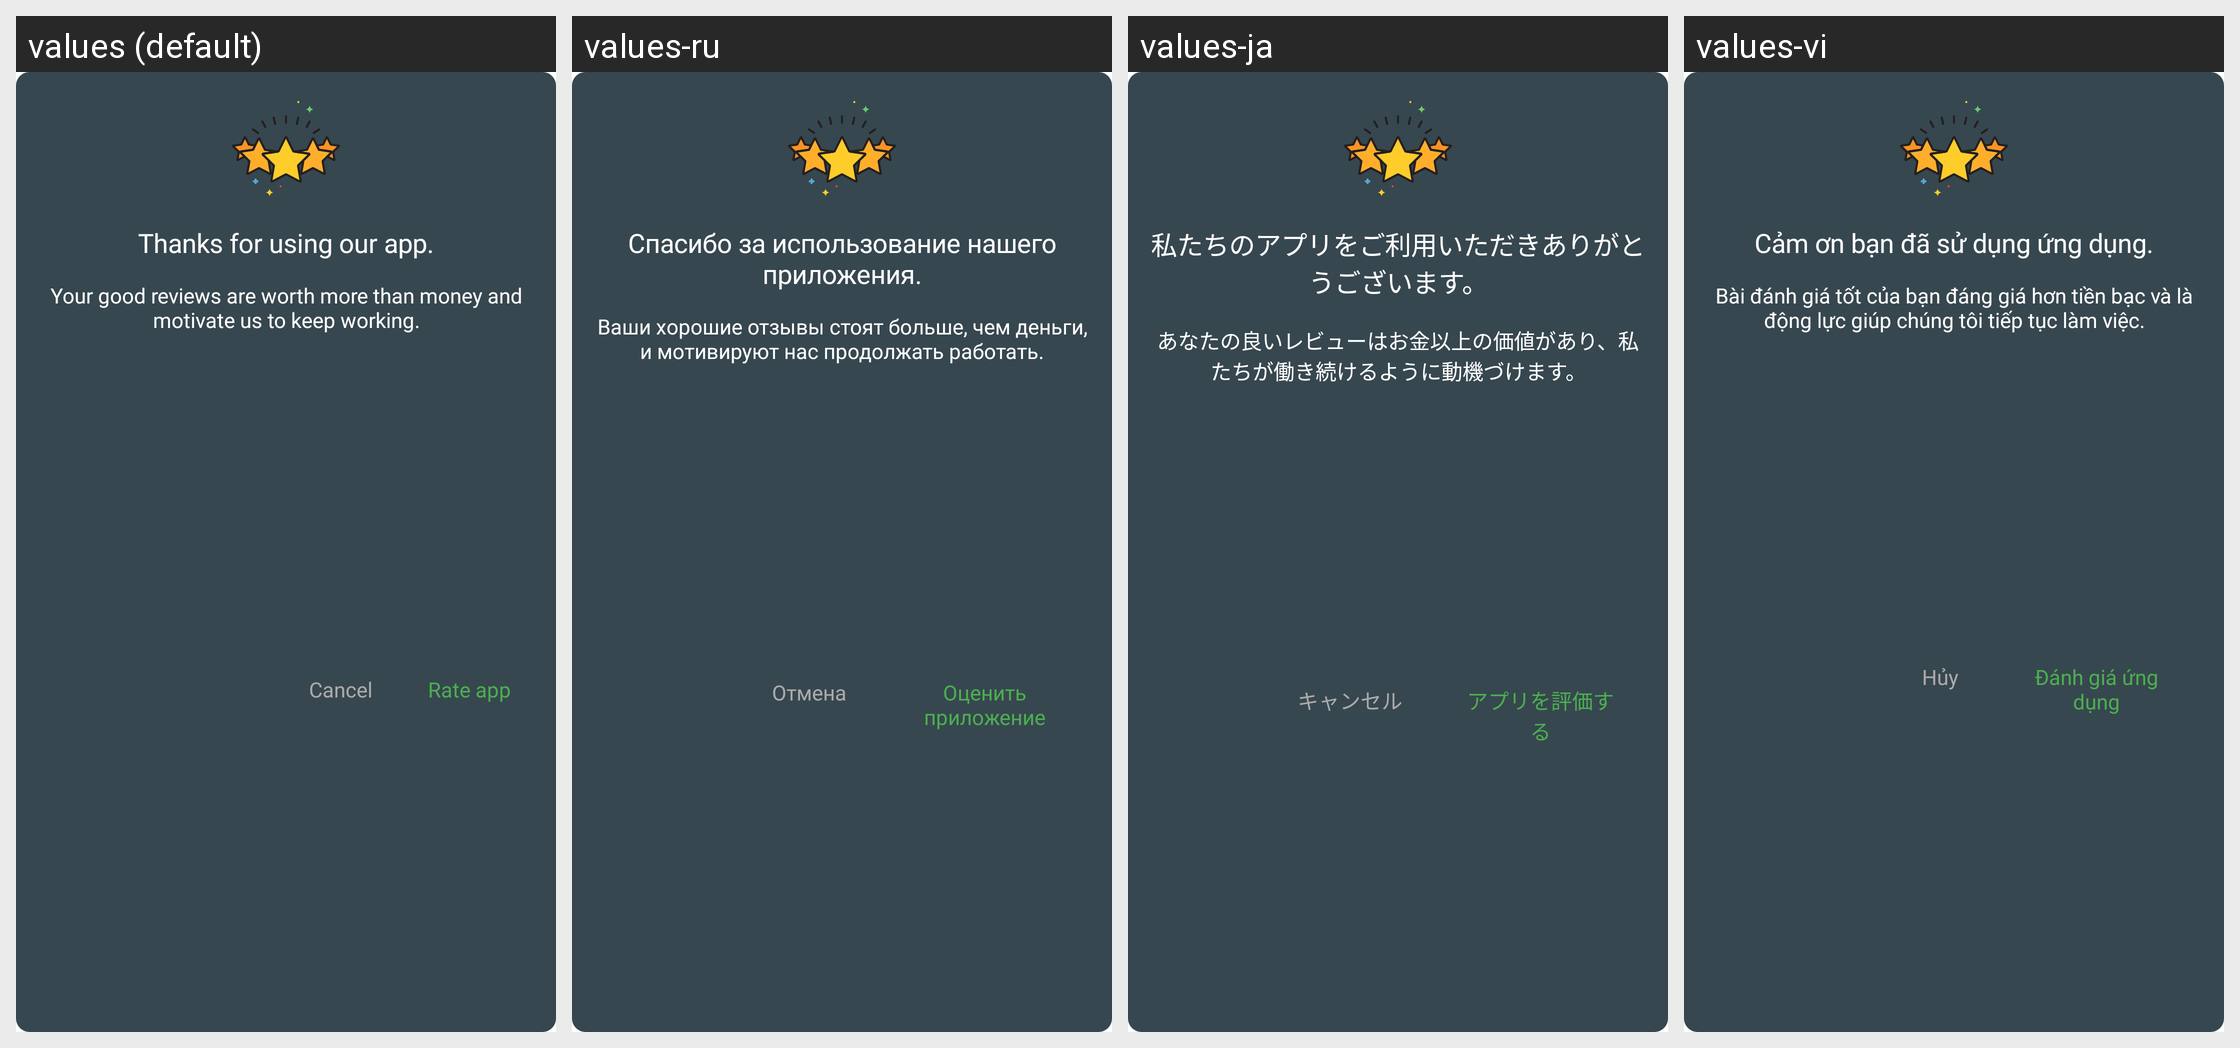

Translations of the strings shown on this Android screen, per locale in the grid:
Android screen res/layout/dialog_rating.xml rendered under 4 locales, left to right: values (default), values-ru, values-ja, values-vi. Device: Nexus 5 (rendered at 1080×1920; each locale shown at half size, 540×960, under a caption strip naming it); theme AppTheme.
Other locales in the repository, not shown: values-ar, values-de, values-es, values-fr, values-hi, values-it, values-ko, values-pl, values-pt, values-th, values-tr, values-zh, values-zh-rTW.
Strings drawn on this screen, with the default value and each locale's value (text and hints the layout hard-codes, and strings that could not be matched under every locale, appear in the picture but are not listed):

msg_rating_app
  values: Thanks for using our app.
      
      Your good reviews are worth more than money and motivate us to keep working.
  values-ru: Спасибо за использование нашего приложения.
      
      Ваши хорошие отзывы стоят больше, чем деньги, и мотивируют нас продолжать работать.
  values-ja: 私たちのアプリをご利用いただきありがとうございます。
      
      あなたの良いレビューはお金以上の価値があり、私たちが働き続けるように動機づけます。
  values-vi: Cảm ơn bạn đã sử dụng ứng dụng.
      
      Bài đánh giá tốt của bạn đáng giá hơn tiền bạc và là động lực giúp chúng tôi tiếp tục làm việc.

cancel
  values: Cancel
  values-ru: Отмена
  values-ja: キャンセル
  values-vi: Hủy

rate_app
  values: Rate app
  values-ru: Оценить приложение
  values-ja: アプリを評価する
  values-vi: Đánh giá ứng dụng
